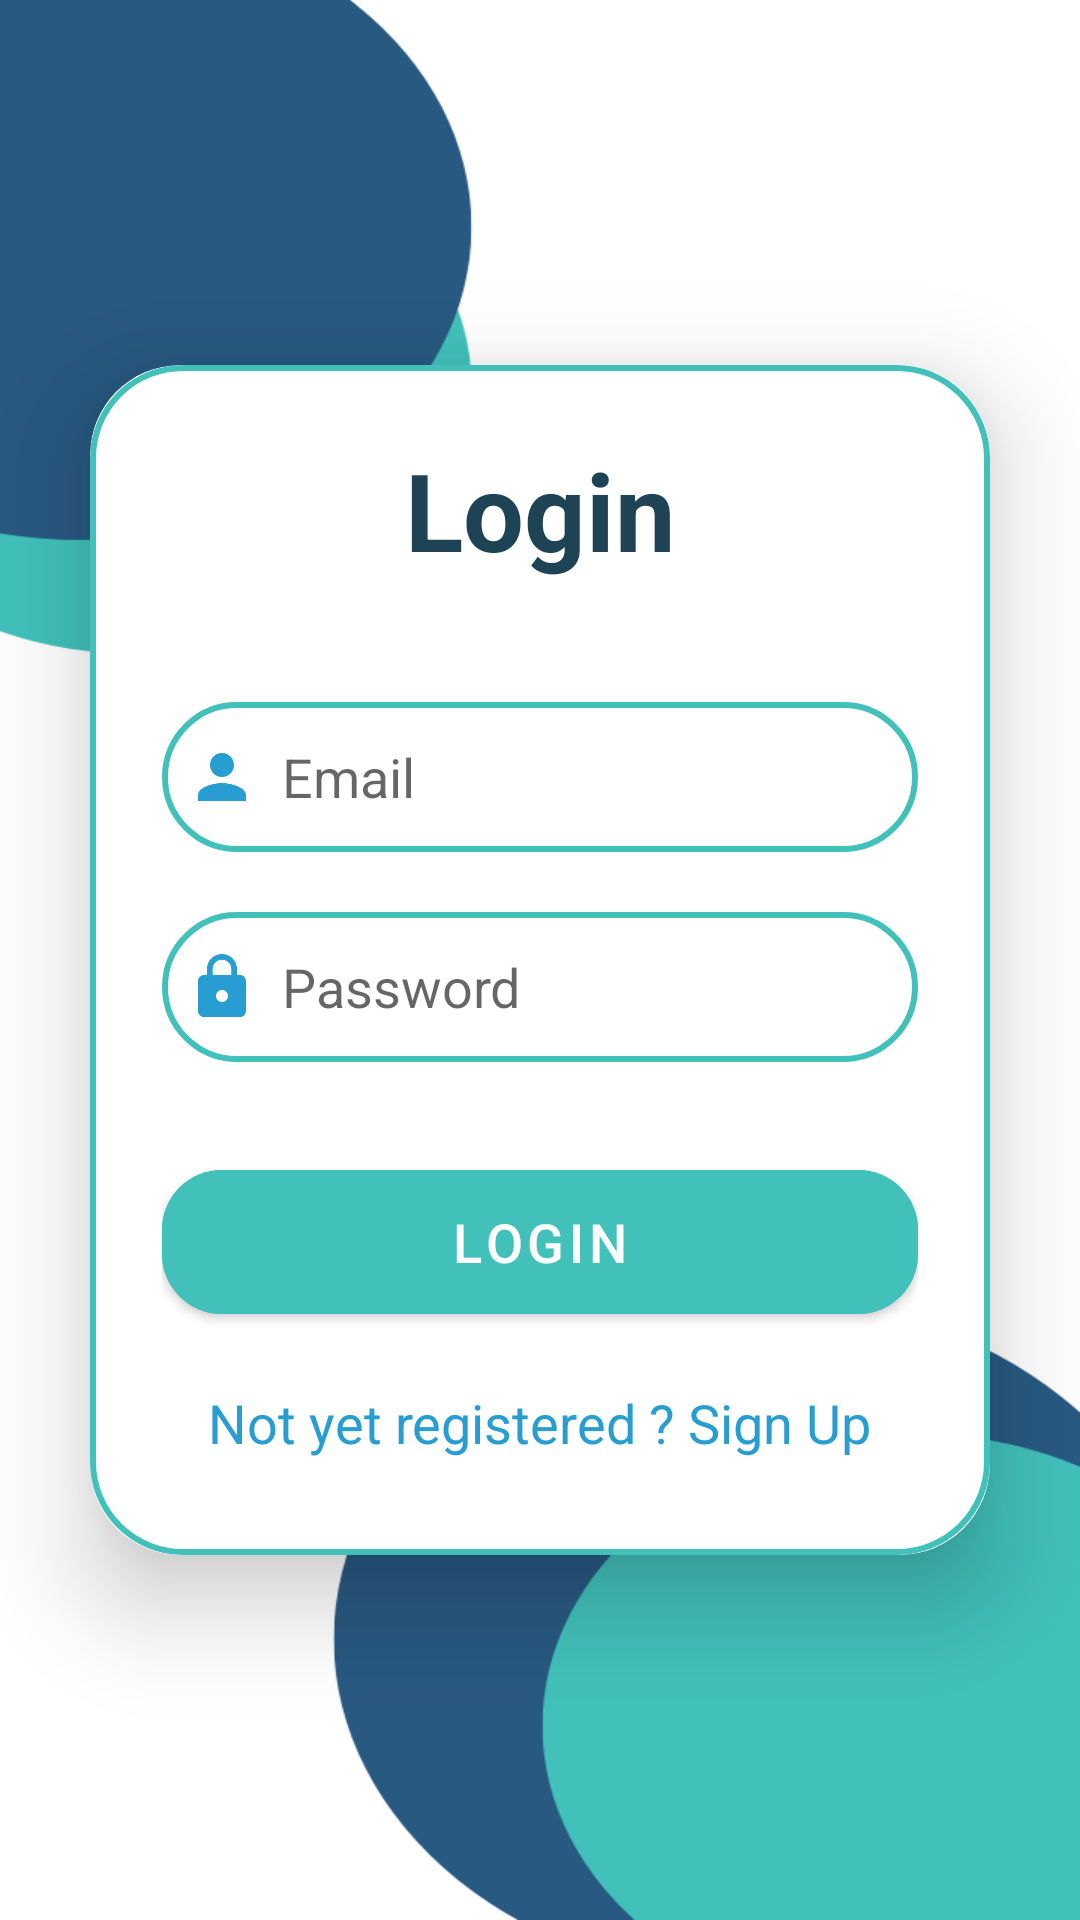

Reconstruct the res/layout file that produces this screen, plus the resources it refers to.
<!-- AndroidManifest.xml: activity theme Theme.MaterialComponents.DayNight.NoActionBar -->
<!-- res/layout/activity_login.xml -->
<?xml version="1.0" encoding="utf-8"?>

<LinearLayout
    xmlns:android="http://schemas.android.com/apk/res/android"
    xmlns:app="http://schemas.android.com/apk/res-auto"
    xmlns:tools="http://schemas.android.com/tools"
    android:layout_width="match_parent"
    android:layout_height="match_parent"
    android:orientation="vertical"
    android:gravity="center"
    tools:context=".LoginActivity"
    android:background="@drawable/back5">
    <androidx.cardview.widget.CardView
        android:layout_width="match_parent"
        android:layout_height="wrap_content"
        android:layout_margin="30dp"
        app:cardCornerRadius="30dp"
        app:cardElevation="20dp">
        <LinearLayout
            android:layout_width="match_parent"
            android:layout_height="wrap_content"
            android:orientation="vertical"
            android:layout_gravity="center_horizontal"
            android:padding="24dp"
            android:background="@drawable/custom_edittext">
            <TextView
                android:layout_width="match_parent"
                android:layout_height="wrap_content"
                android:text="Login"
                android:textSize="36sp"
                android:textAlignment="center"
                android:textStyle="bold"
                android:textColor="@color/ecrituretroc"/>
            <EditText
                android:layout_width="match_parent"
                android:layout_height="50dp"
                android:id="@+id/login_email"
                android:background="@drawable/custom_edittext"
                android:inputType="textEmailAddress"
                android:layout_marginTop="40dp"
                android:padding="8dp"
                android:hint="Email"
                android:drawableLeft="@drawable/baseline_person_24"
                android:drawablePadding="8dp"
                android:textColor="@color/ecrituretroc"/>

            <EditText
                android:layout_width="match_parent"
                android:layout_height="50dp"
                android:padding="8dp"
                android:hint="Password"
                android:background="@drawable/custom_edittext"
                android:id="@+id/login_password"
                android:inputType="textPassword"
                android:drawableLeft="@drawable/baseline_lock_24"
                android:drawablePadding="8dp"
                android:layout_marginTop="20dp"
                android:textColor="@color/ecrituretroc"/>

            <Button
                android:layout_width="match_parent"
                android:layout_height="60dp"
                android:text="Login"
                android:id="@+id/login_button"
                android:textSize="18sp"
                android:layout_marginTop="30dp"
                android:backgroundTint="@color/verttroc"
                app:cornerRadius="20dp"/>
            <TextView
                android:layout_width="wrap_content"
                android:layout_height="wrap_content"
                android:id="@+id/signupRedirectText"
                android:text="Not yet registered ? Sign Up"
                android:layout_gravity="center"
                android:padding="8dp"
                android:layout_marginTop="10dp"
                android:textColor="@color/bluetroc"
                android:textSize="18sp"/>

        </LinearLayout>
    </androidx.cardview.widget.CardView>
</LinearLayout>
<!-- resources referenced by this layout -->
<resources>
  <color name="bluetroc">#289dd2</color>
  <color name="ecrituretroc">#1d4355</color>
  <color name="verttroc">#41c1ba</color>
  <!-- drawable back5: png bitmap (drawable, 28274 bytes) -->
  <!-- drawable baseline_lock_24 (drawable) -->
  <vector android:height="24dp" android:tint="@color/bluetroc"
      android:viewportHeight="24" android:viewportWidth="24"
      android:width="24dp" xmlns:android="http://schemas.android.com/apk/res/android">
      <path android:fillColor="@android:color/white" android:pathData="M18,8h-1L17,6c0,-2.76 -2.24,-5 -5,-5S7,3.24 7,6v2L6,8c-1.1,0 -2,0.9 -2,2v10c0,1.1 0.9,2 2,2h12c1.1,0 2,-0.9 2,-2L20,10c0,-1.1 -0.9,-2 -2,-2zM12,17c-1.1,0 -2,-0.9 -2,-2s0.9,-2 2,-2 2,0.9 2,2 -0.9,2 -2,2zM15.1,8L8.9,8L8.9,6c0,-1.71 1.39,-3.1 3.1,-3.1 1.71,0 3.1,1.39 3.1,3.1v2z"/>
  </vector>
  <!-- drawable baseline_person_24 (drawable) -->
  <vector android:height="24dp" android:tint="@color/bluetroc"
      android:viewportHeight="24" android:viewportWidth="24"
      android:width="24dp" xmlns:android="http://schemas.android.com/apk/res/android">
      <path android:fillColor="@android:color/white" android:pathData="M12,12c2.21,0 4,-1.79 4,-4s-1.79,-4 -4,-4 -4,1.79 -4,4 1.79,4 4,4zM12,14c-2.67,0 -8,1.34 -8,4v2h16v-2c0,-2.66 -5.33,-4 -8,-4z"/>
  </vector>
  <!-- drawable custom_edittext (drawable) -->
  <?xml version="1.0" encoding="utf-8"?>
  
  <shape xmlns:android="http://schemas.android.com/apk/res/android"
      android:shape="rectangle">
      <stroke
          android:width="2dp"
          android:color="@color/verttroc"/>
      <corners
          android:radius="30dp"/>
  
  
  </shape>
</resources>
